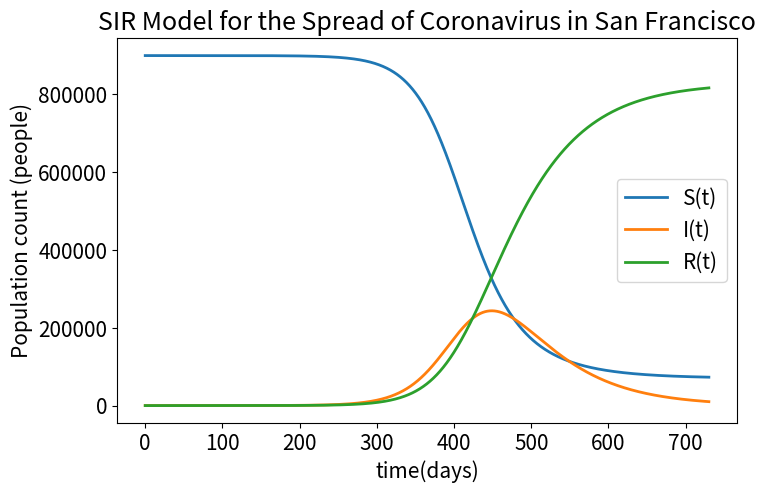

Here is the Python script that generated this plot:
import numpy as np

t0 = 0 # Initial time
t_end = 730 #end time

h = 0.1 # Step size for the Euler approximation which represents delta t
steps = int((t_end - t0)/h + 1) # number of steps

t = np.linspace(t0, t_end, steps) # storing t values
S = np.zeros(steps) # for storing S values
I = np.zeros(steps) # for storing I values
R = np.zeros(steps) # for storing I values

b = 0.050065/900000 # Infection rate for coronavirus
k = 0.0181   # Recovery rate (Death rate) for coronavirus

def dSdt(t,S,I):
# dS/dt is the slope of S(t) at the point t (instantaneous rate of change of S at t) used for Euler's approximation
    return - b * S * I #approximates the soln of the differential eqn ds/dt

def dIdt(t,S,I):
# dI/dt is the slope of I(t) at the point t (instantaneous rate of change of I at t) used for Euler's approximation
    return (b*S-k)*I #approximates the soln of the differential eqn dI/dt

def dRdt(t, I):
# dI/dt is the slope of R(t) at the point t (instantaneous rate of change of R at t) used for Euler's approximation
    return k*I #approximates the soln of the differential eqn dR/dt

# initial condition
S[0] = 900000 #initial number of susceptibles in res hall
I[0] = 1 #initial number of infected students
R[0] = 0 #initial number of recovered students

for n in range(steps-1): # range(start, stop, step)
    S[n+1] = S[n] + h * dSdt(t[n],S[n],I[n]) # applies euler's approximation to produce subsequent values
    I[n+1] = I[n] + h * dIdt(t[n],S[n],I[n]) # applies euler's approximation to produce subsequent values
    R[n+1] = R[n] + h * dRdt(t[n],I[n]) #applies euler's approximation to produce subsequent values
    #print(S[n]+I[n]+R[n]) #checks if S I and R sum up to the total population of 163
    
import matplotlib.pyplot as plt
%matplotlib inline
plt.rcParams.update({'font.size': 15})
plt.rcParams["figure.figsize"] = [8,5]
plt.plot(t,S,linewidth=2,label='S(t)')
plt.plot(t,I,linewidth=2,label='I(t)')
plt.plot(t,R,linewidth=2,label='R(t)')
plt.xlabel('time(days)')
plt.ylabel('Population count (people)')
plt.legend(loc='best')
plt.title("SIR Model for the Spread of Coronavirus in San Francisco")
text = ("Graph showing the relationship between S(t), I(t) and R(t) for ")
plt.show()